2-way image classification set "FINAL_dataset_GC_test" from GitHub (MickyV18/TugasAkhir); label vocabulary: no tumor, tumor.

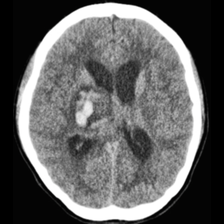
Label: tumor

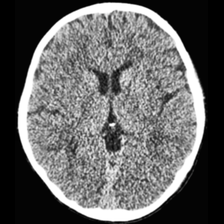
Label: no tumor

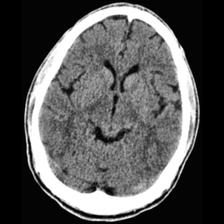
Label: no tumor

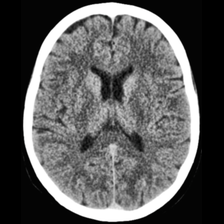
Label: no tumor

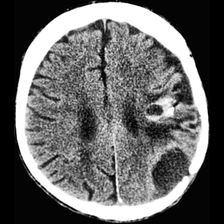
Label: tumor

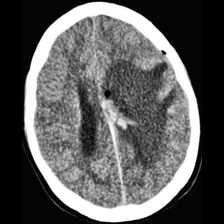
Label: tumor
